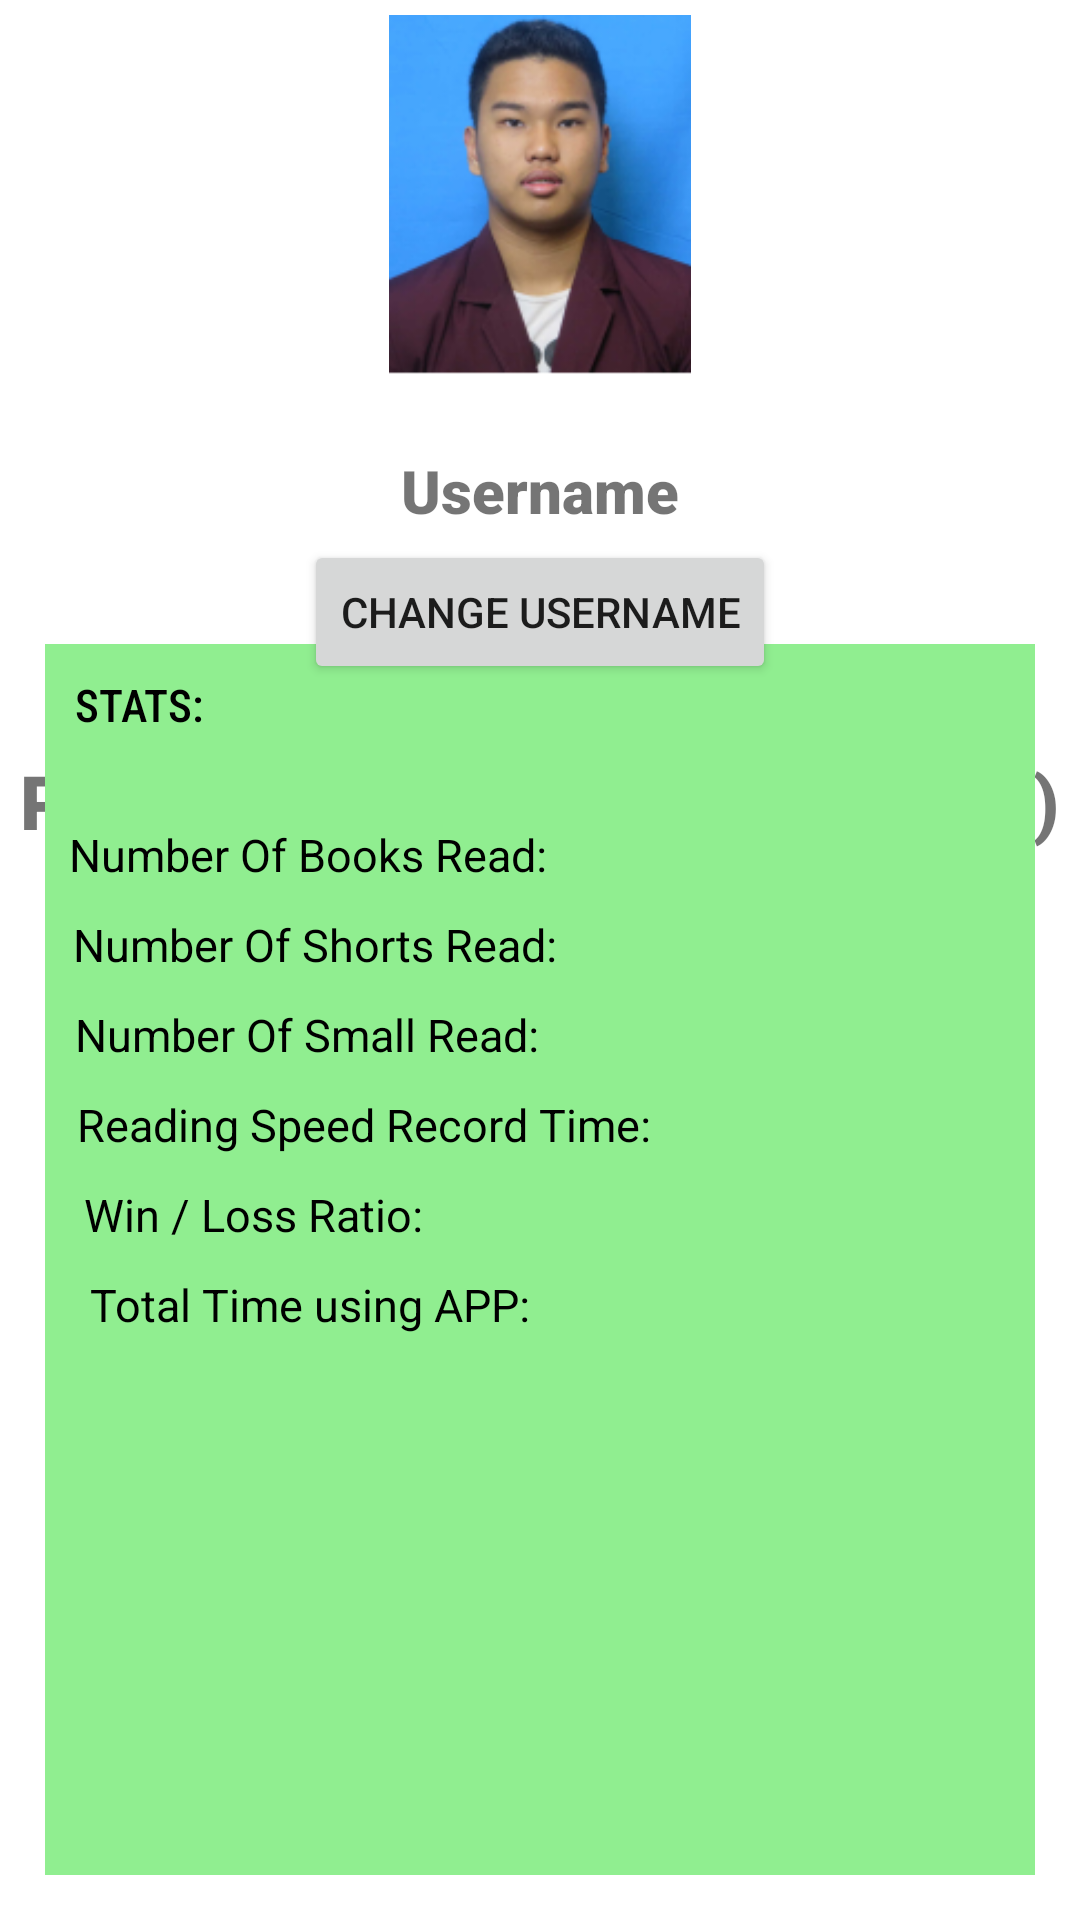

Produce the Android XML layout that renders to this screen, including the resource entries it uses.
<!-- AndroidManifest.xml: application theme Theme.ReadOn -->
<!-- res/layout/activity_main.xml -->
<?xml version="1.0" encoding="utf-8"?>
<RelativeLayout xmlns:android="http://schemas.android.com/apk/res/android"
    xmlns:app="http://schemas.android.com/apk/res-auto"
    xmlns:tools="http://schemas.android.com/tools"
    android:layout_width="match_parent"
    android:layout_height="match_parent"
    tools:context=".MainActivity">


            <ImageView
                android:layout_width="120dp"
                android:layout_height="120dp"
                android:layout_margin="5dp"
                android:layout_marginTop="10dp"
                android:layout_centerHorizontal="true"
                android:adjustViewBounds="true"
                android:scaleType="centerInside"
                android:src="@drawable/profile_placeholder"/>

    <TextView
        android:layout_width="wrap_content"
        android:layout_height="wrap_content"
        android:text="Username"
        android:fontFamily="sans-serif-black"
        android:textSize="20sp"
        android:layout_alignParentTop="true"
        android:layout_centerHorizontal="true"
        android:layout_marginTop="150dp"/>

    <Button
        android:id="@+id/buttonUname"
        android:layout_width="wrap_content"
        android:layout_height="wrap_content"
        android:layout_alignParentTop="true"
        android:layout_centerHorizontal="true"
        android:layout_marginTop="180dp"
        android:text="Change Username"/>

    <LinearLayout
        android:id="@+id/numbers"
        android:layout_width="wrap_content"
        android:layout_centerHorizontal="true"
        android:layout_height="wrap_content">

    <TextView
        android:layout_width="wrap_content"
        android:layout_height="wrap_content"
        android:layout_marginTop="250dp"
        android:layout_centerHorizontal="true"
        android:fontFamily="sans-serif-black"
        android:text="Points (2700)"
        android:textSize="25sp"/>

    <TextView
        android:layout_width="wrap_content"
        android:layout_height="wrap_content"
        android:layout_marginTop="250dp"
        android:layout_marginLeft="30dp"
        android:layout_centerHorizontal="true"
        android:fontFamily="sans-serif-black"
        android:text="Currency (1 B)"
        android:textSize="25sp"/>

</LinearLayout>

    <LinearLayout
        android:layout_width="match_parent"
        android:layout_height="wrap_content"
        android:paddingBottom="180dp"
        android:layout_alignParentBottom="true"
        android:layout_margin="15dp"
        android:background="#90EE90">

        <TextView
            android:layout_width="wrap_content"
            android:layout_height="wrap_content"
            android:layout_margin="10dp"
            android:fontFamily="sans-serif-condensed-medium"
            android:text="STATS:"
            android:textColor="@color/black"
            android:textSize="15sp" />

        <TextView
            android:layout_width="wrap_content"
            android:layout_height="wrap_content"
            android:layout_marginLeft="-55dp"
            android:layout_marginTop="60dp"
            android:text="Number Of Books Read: "
            android:textColor="@color/black"
            android:textSize="15sp" />

        <TextView
            android:layout_width="wrap_content"
            android:layout_height="wrap_content"
            android:layout_marginLeft="-162dp"
            android:layout_marginTop="90dp"
            android:text="Number Of Shorts Read: "
            android:textColor="@color/black"
            android:textSize="15sp" />

        <TextView
            android:layout_width="wrap_content"
            android:layout_height="wrap_content"
            android:layout_marginLeft="-165dp"
            android:layout_marginTop="120dp"
            android:text="Number Of Small Read: "
            android:textColor="@color/black"
            android:textSize="15sp" />

        <TextView
            android:layout_width="wrap_content"
            android:layout_height="wrap_content"
            android:layout_marginLeft="-158dp"
            android:layout_marginTop="150dp"
            android:text="Reading Speed Record Time: "
            android:textColor="@color/black"
            android:textSize="15sp" />

        <TextView
            android:layout_width="wrap_content"
            android:layout_height="wrap_content"
            android:layout_marginLeft="-193dp"
            android:layout_marginTop="180dp"
            android:text="Win / Loss Ratio: "
            android:textColor="@color/black"
            android:textSize="15sp" />

        <TextView
            android:layout_width="wrap_content"
            android:layout_height="wrap_content"
            android:layout_marginLeft="-115dp"
            android:layout_marginTop="210dp"
            android:text="Total Time using APP: "
            android:textColor="@color/black"
            android:textSize="15sp" />
    </LinearLayout>

</RelativeLayout>
<!-- resources referenced by this layout -->
<resources>
  <color name="black">#FF000000</color>
  <!-- drawable profile_placeholder: png bitmap (drawable, 46153 bytes) -->
  <style name="Theme.ReadOn" parent="Theme.MaterialComponents.DayNight.DarkActionBar">
          
          <item name="colorPrimary">@color/purple_500</item>
          <item name="colorPrimaryVariant">@color/purple_700</item>
          <item name="colorOnPrimary">@color/white</item>
          
          <item name="colorSecondary">@color/teal_200</item>
          <item name="colorSecondaryVariant">@color/teal_700</item>
          <item name="colorOnSecondary">@color/black</item>
          
          <item name="android:statusBarColor" tools:targetApi="l">?attr/colorPrimaryVariant</item>
          
      </style>
  <color name="purple_500">#FF6200EE</color>
  <color name="purple_700">#FF3700B3</color>
  <color name="white">#FFFFFFFF</color>
  <color name="teal_200">#FF03DAC5</color>
  <color name="teal_700">#FF018786</color>
</resources>
